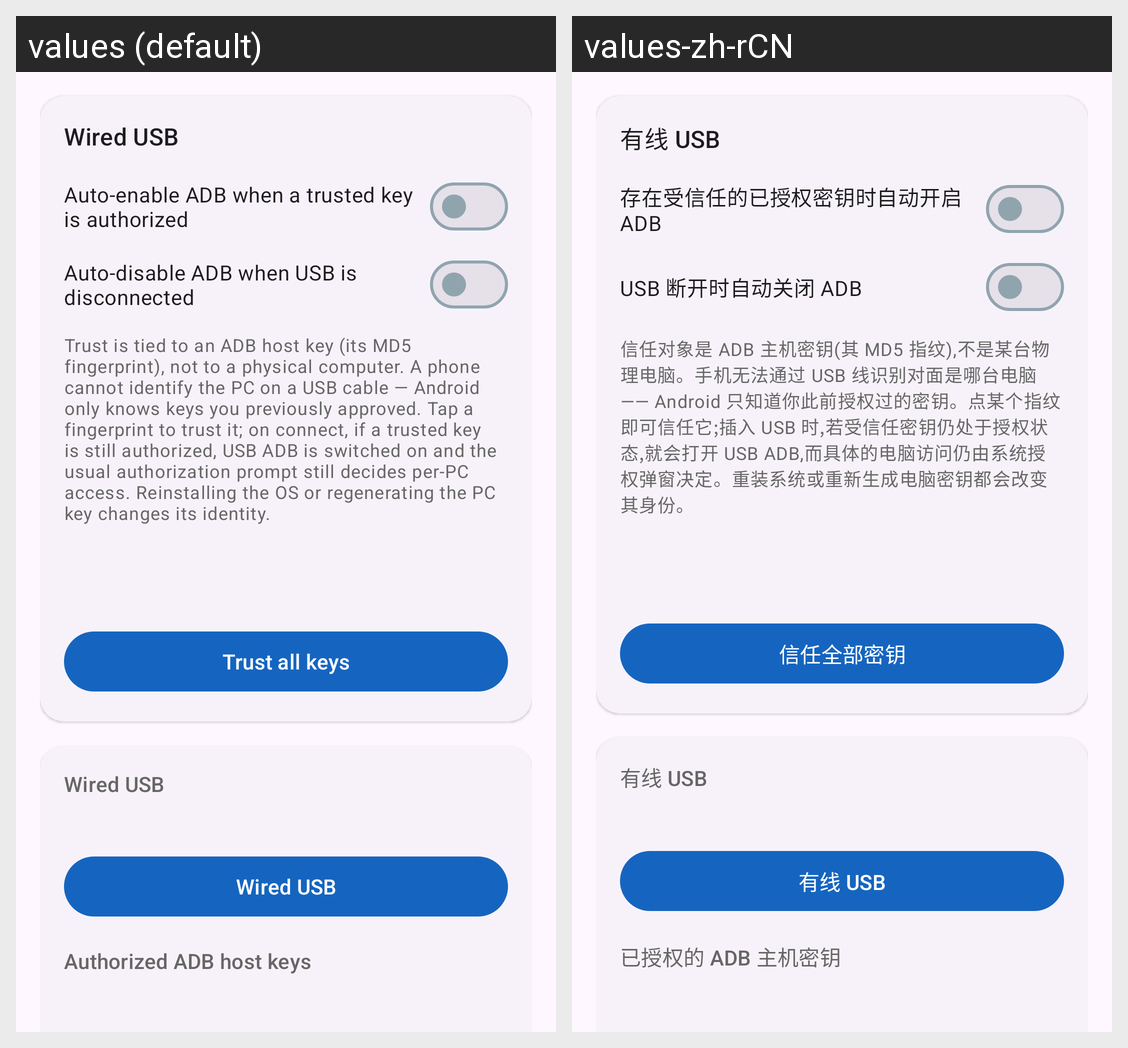

Locale-by-locale string values for the Android screen shown in this grid:
Android screen res/layout/fragment_wired.xml rendered under 2 locales, left to right: values (default), values-zh-rCN. Device: Nexus 5 (rendered at 1080×1920; each locale shown at half size, 540×960, under a caption strip naming it); theme Theme.ADB_X.
Strings drawn on this screen, with the default value and each locale's value (text and hints the layout hard-codes, and strings that could not be matched under every locale, appear in the picture but are not listed):

section_wired
  values: Wired USB
  values-zh-rCN: 有线 USB

wired_auto_enable_summary
  values: Auto-enable ADB when a trusted key is authorized
  values-zh-rCN: 存在受信任的已授权密钥时自动开启 ADB

wired_auto_disable_summary
  values: Auto-disable ADB when USB is disconnected
  values-zh-rCN: USB 断开时自动关闭 ADB

wired_help
  values: Trust is tied to an ADB host key (its MD5 fingerprint), not to a physical computer. A phone cannot identify the PC on a USB cable — Android only knows keys you previously approved. Tap a fingerprint to trust it; on connect, if a trusted key is still authorized, USB ADB is switched on and the usual authorization prompt still decides per-PC access. Reinstalling the OS or regenerating the PC key …[clipped]
  values-zh-rCN: 信任对象是 ADB 主机密钥(其 MD5 指纹),不是某台物理电脑。手机无法通过 USB 线识别对面是哪台电脑 —— Android 只知道你此前授权过的密钥。点某个指纹即可信任它;插入 USB 时,若受信任密钥仍处于授权状态,就会打开 USB ADB,而具体的电脑访问仍由系统授权弹窗决定。重装系统或重新生成电脑密钥都会改变其身份。

wired_action_trust
  values: Trust all keys
  values-zh-rCN: 信任全部密钥

wired_section_devices
  values: Authorized ADB host keys
  values-zh-rCN: 已授权的 ADB 主机密钥
